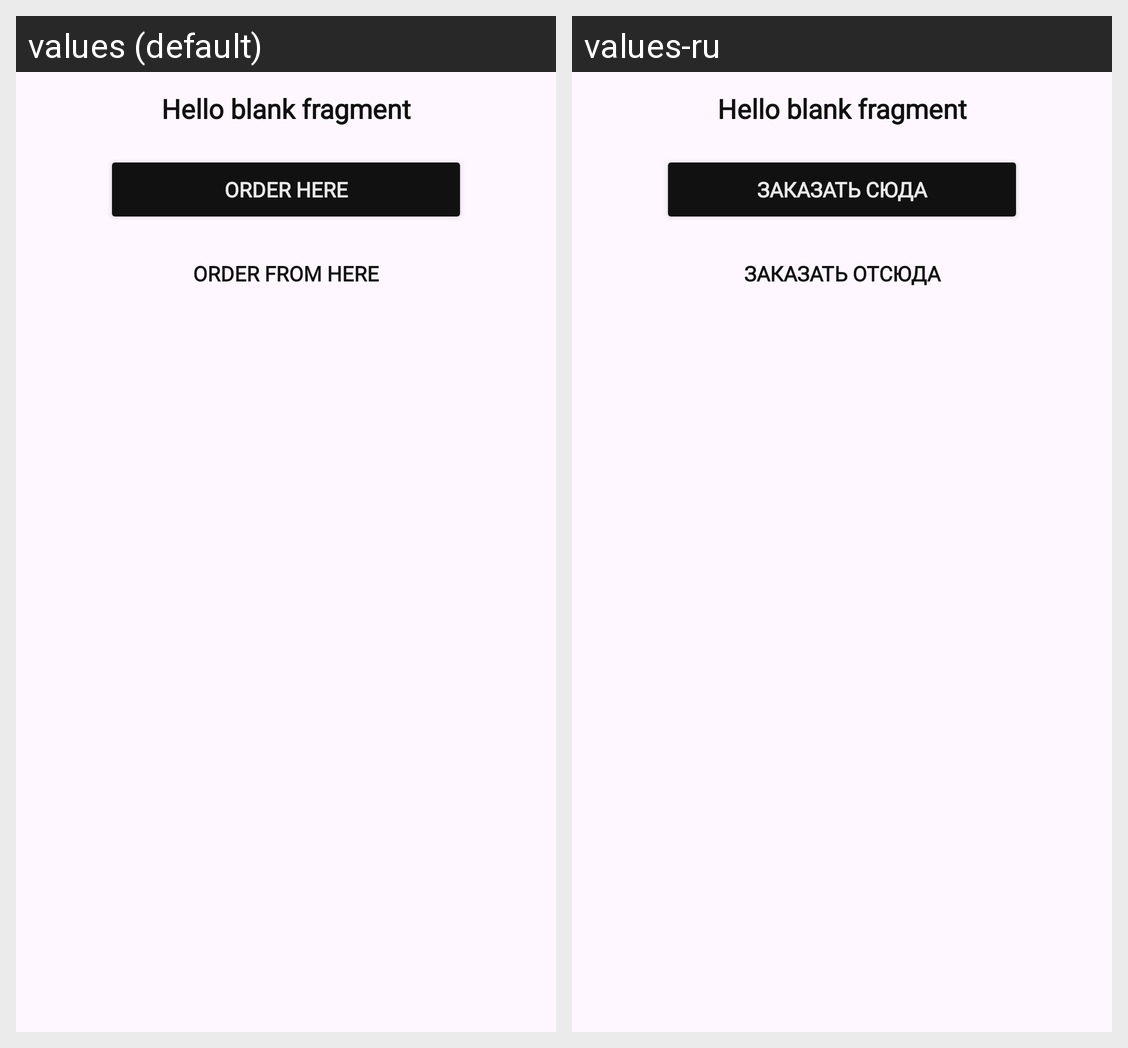

Locale-by-locale string values for the Android screen shown in this grid:
Android screen res/layout/fragment_geo_info.xml rendered under 2 locales, left to right: values (default), values-ru. Device: Nexus 5 (rendered at 1080×1920; each locale shown at half size, 540×960, under a caption strip naming it); theme Theme.TaxiXML.
Strings drawn on this screen, with the default value and each locale's value (text and hints the layout hard-codes, and strings that could not be matched under every locale, appear in the picture but are not listed):

hello_blank_fragment
  values: Hello blank fragment
  values-ru: Hello blank fragment  [not translated; the default value is used]

order_here
  values: Order here
  values-ru: Заказать сюда

order_from_here
  values: Order from here
  values-ru: Заказать отсюда
